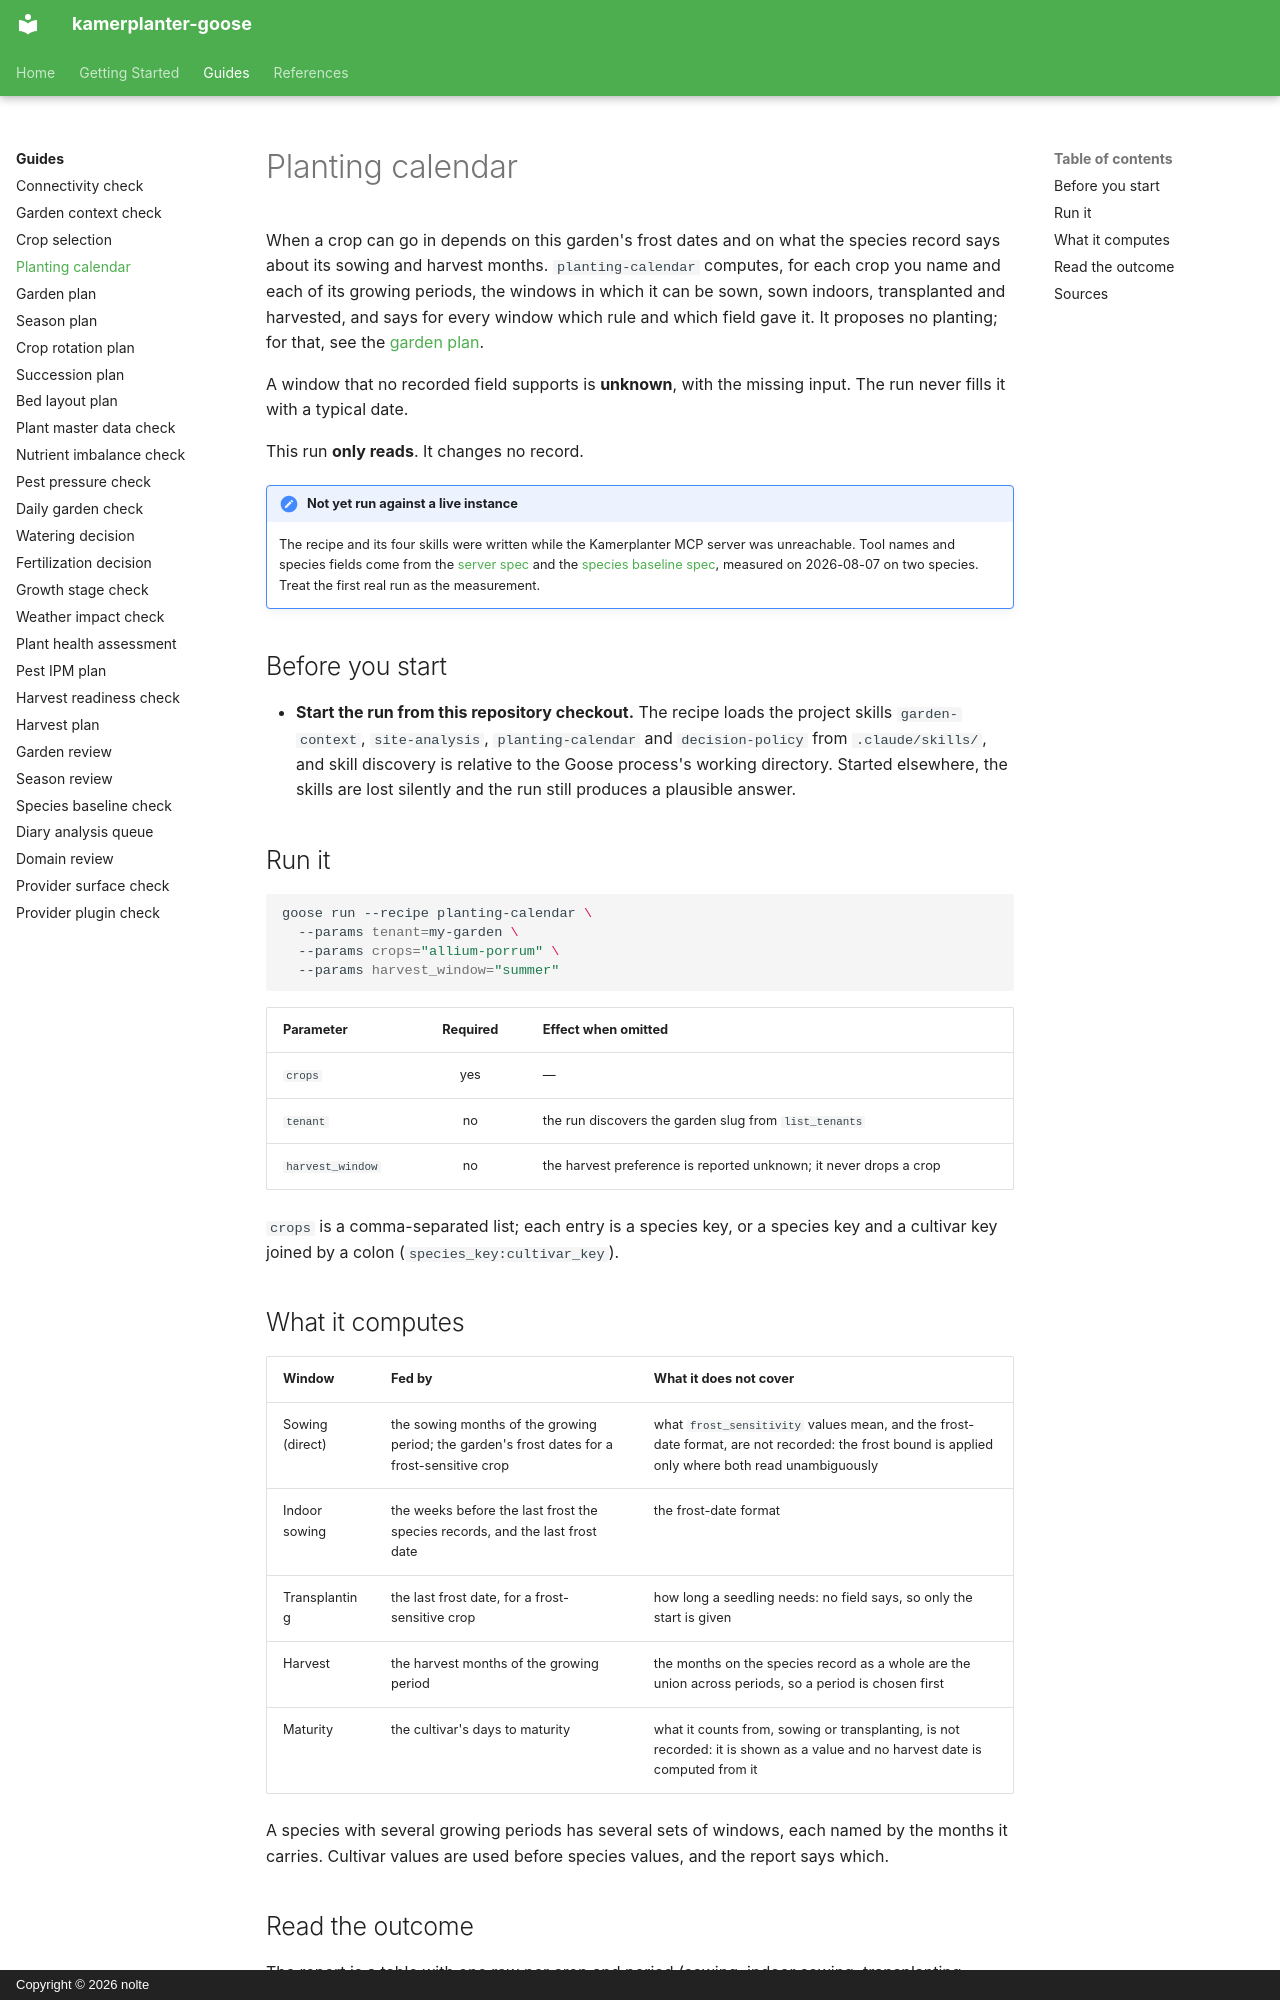

repository: nolte/kamerplanter-goose · page: en/guides/planting-calendar/index.html · generator: mkdocs · copyright: Copyright © 2026 nolte

---
title: Planting calendar
audience: [plant-owner, recipe-author]
content_mode: how-to
track: user-docs
last_updated: 2026-10-14
---

# Planting calendar

When a crop can go in depends on this garden's frost dates and on what the species record says about its sowing and harvest months. `planting-calendar` computes, for each crop you name and each of its growing periods, the windows in which it can be sown, sown indoors, transplanted and harvested, and says for every window which rule and which field gave it. It proposes no planting; for that, see the [garden plan](garden-plan.md).

A window that no recorded field supports is **unknown**, with the missing input. The run never fills it with a typical date.

This run **only reads**. It changes no record.

!!! note "Not yet run against a live instance"
    The recipe and its four skills were written while the Kamerplanter MCP server was unreachable. Tool names and species fields come from the [server spec](https://github.com/nolte/kamerplanter-goose/blob/develop/spec/mcp/kamerplanter-mcp-server/en.md) and the [species baseline spec](https://github.com/nolte/kamerplanter-goose/blob/develop/spec/process/species-baseline-verification/en.md), measured on 2026-08-07 on two species. Treat the first real run as the measurement.

## Before you start

- **Start the run from this repository checkout.** The recipe loads the project skills `garden-context`, `site-analysis`, `planting-calendar` and `decision-policy` from `.claude/skills/`, and skill discovery is relative to the Goose process's working directory. Started elsewhere, the skills are lost silently and the run still produces a plausible answer.

## Run it

```sh
goose run --recipe planting-calendar \
  --params tenant=my-garden \
  --params crops="allium-porrum" \
  --params harvest_window="summer"
```

| Parameter | Required | Effect when omitted |
|-----------|:--------:|---------------------|
| `crops` | yes | — |
| `tenant` | no | the run discovers the garden slug from `list_tenants` |
| `harvest_window` | no | the harvest preference is reported unknown; it never drops a crop |

`crops` is a comma-separated list; each entry is a species key, or a species key and a cultivar key joined by a colon (`species_key:cultivar_key`).

## What it computes

| Window | Fed by | What it does not cover |
|--------|--------|------------------------|
| Sowing (direct) | the sowing months of the growing period; the garden's frost dates for a frost-sensitive crop | what `frost_sensitivity` values mean, and the frost-date format, are not recorded: the frost bound is applied only where both read unambiguously |
| Indoor sowing | the weeks before the last frost the species records, and the last frost date | the frost-date format |
| Transplanting | the last frost date, for a frost-sensitive crop | how long a seedling needs: no field says, so only the start is given |
| Harvest | the harvest months of the growing period | the months on the species record as a whole are the union across periods, so a period is chosen first |
| Maturity | the cultivar's days to maturity | what it counts from, sowing or transplanting, is not recorded: it is shown as a value and no harvest date is computed from it |

A species with several growing periods has several sets of windows, each named by the months it carries. Cultivar values are used before species values, and the report says which.
